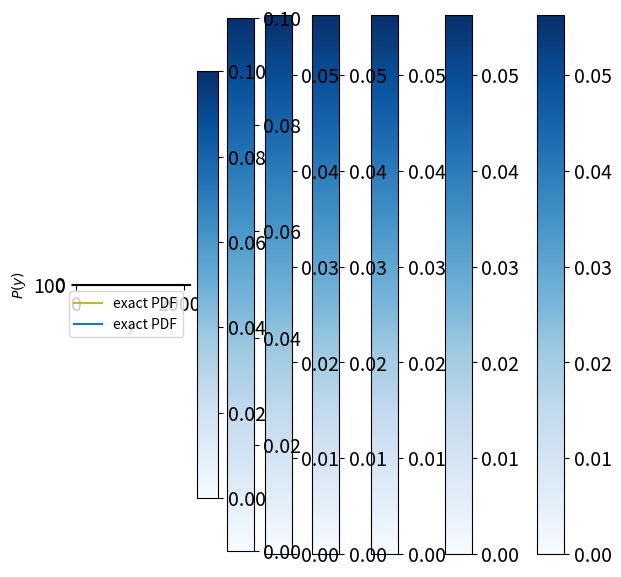

Recreate this plot in Python.
import numpy as np

import matplotlib 
%matplotlib inline
%config InlineBackend.figure_format='retina'
matplotlib.rcParams['figure.figsize'] = (10.0, 6.0)
matplotlib.rcParams['xtick.labelsize'] = 14.0
matplotlib.rcParams['ytick.labelsize'] = 14.0
import matplotlib.pyplot as plt

N=100000 # the more random samples we have, the more accurate our result is
x = np.random.uniform(-1.,1.,N)
y = np.random.uniform(-1.,1.,N)
r=np.sqrt(x*x+y*y)
plt.figure(figsize=(7,7))
plt.plot(x,y,'x')
plt.plot(x[r<1],y[r<1],'x')
plt.show()
print('2D:',4.*len(x[r<1])/len(x))

z = np.random.uniform(-1.,1.,N)
r=np.sqrt(x*x+y*y+z*z)
print('3D:',6.*len(x[r<1])/len(x))

t = np.random.uniform(-1.,1.,N)
r=np.sqrt(x*x+y*y+z*z+t*t)
print('4D:',np.sqrt(32.*len(x[r<1])/len(x)))

f = np.random.uniform(-1.,1.,N)
r=np.sqrt(x*x+y*y+z*z+t*t+f*f)
print('5D:',np.sqrt(60.*len(x[r<1])/len(x)))

def rng(m=2**32, a=1103515245, b=12345):
    """This function updates the (pseudo-)random number to a new one."""
    rng.current = (a*rng.current + b) % m
    return 1.*rng.current/m

rng.current = 101 #setting the random number seed
random_numbers = np.array([rng() for i in range(1000)]) #Draw a few random numbers
plt.hist(random_numbers,range=(0.,1.),bins=10) #plot them
plt.show()

np.random.seed(101)
random_numbers2 = np.random.random(1000)
plt.hist(random_numbers2,range=(0.,1.),bins=10)
plt.show()

np.random.seed(None)
print(np.random.random(1))
np.random.seed(10)
print(np.random.random(1))

xmin = -10. #set up an array of x-values
xmax = 10.
dx = 0.01
x = np.arange(xmin,xmax + dx,dx)

sigma = 2. #set the standard deviation of the Gaussian
P = 1./(2.*np.pi*sigma**2)**0.5*np.exp(-x**2/(2.*sigma**2)) #Gaussian PDF

plt.plot(x,P)
plt.xlabel(r'$x$')
plt.ylabel(r'$P(x)$')
plt.show()

from scipy.special import erf
CDF = 0.5*(1. + np.sign(x)*erf(np.abs(x/2**0.5/sigma))) #Gaussian CDF

plt.plot(x,CDF)
plt.xlabel(r'$x$')
plt.ylabel(r'CDF$(x)$')
plt.show()

from scipy.special import erfinv
y = np.arange(0.,1.+0.01,0.01)

def iCDF(y,sigma): #inverse CDF
    return 2**0.5*sigma*erfinv(2.*y - 1.)

iCDF_arr = iCDF(y,sigma)
plt.plot(y,iCDF_arr)
plt.xlabel(r'$y$')
plt.ylabel(r'$x$')
plt.show()

n = 2000 #Number of random samples to draw

yvals = np.random.uniform(0.,1.,n) #Draw uniformly distributed values for y
xvals = iCDF(yvals,sigma) #Convert these values to values of x

# 'normed' got changed to 'density'
# plt.hist(xvals,range=(-10,10),bins=20,normed=True) #plot a histogram for x
plt.hist(xvals,range=(-10,10),bins=20,density=True) #plot a histogram for x
plt.xlabel(r'$x$')
plt.ylabel(r'sample distribution')
plt.plot(x,P,label='exact PDF')
plt.legend()
plt.show()

print('zeroth order:', 1., (xvals**0).sum()/n)
print('first order:', 0., (xvals**1).sum()/n)
print('second order:', sigma**2, (xvals**2).sum()/n)
print('third order:', 0., (xvals**3).sum()/n)
print('fourth order:', 3.*sigma**4, (xvals**4).sum()/n)

xvals2 = np.random.normal(0.,sigma,n)

plt.hist(xvals2,range=(-10,10),bins=20,density=True) #plot a histogram for x
plt.xlabel(r'$x$')
plt.ylabel(r'sample distribution')
plt.plot(x,P,label='exact PDF')
plt.legend()
plt.show()

#Set up a two-dimensional grid for plotting purposes:
xvals = np.arange(-10,10.01,0.01)
yvals = np.arange(-10,10.01,0.01)
gridx, gridy = np.meshgrid(xvals,yvals)

#Define the two-dimensional Gaussian:
cov_xx = 6.
cov_yy = 1.5
cov_xy = 1.0
cov = np.array([[cov_xx,cov_xy],[cov_xy,cov_yy]])
invcov = np.linalg.inv(cov)

def twoDGauss(x,y,cov,invcov):
    det = np.linalg.det(cov)
    norm = 1./(2.*np.pi)/det**0.5
    return norm*np.exp(-0.5*(x*(invcov[0,0]*x + invcov[0,1]*y) + y*(invcov[1,0]*x + invcov[1,1]*y)))

#Evaluate the Gaussian at all grid points and plot it:
G = twoDGauss(gridx,gridy,cov,invcov)

plt.imshow(G,cmap=plt.cm.Blues,extent=[xvals.min(),xvals.max(),yvals.max(),yvals.min()])
plt.xlabel(r'$x$')
plt.ylabel(r'$y$')
plt.colorbar()
plt.show()

#Define drawing step:
def draw_sample():
    return np.random.uniform(-10,10,2) #two-dimensional uniform distribution

#Define the acceptance-rejection step:
c = 40.
D = 2 #dimension of the parameter space

def AcceptReject(c,D,P,*Pargs):
    """This function returns `True' if the sample is accepted and `False' if not. We use a
    variable-length argument list `*Pargs' to be able to use any probability function `P' that we
    might come up with"""
    Pval = P(*Pargs)
    proposalval = 1./20**D #The proposal density is 1/20*1/20
    prob = Pval/(c*proposalval)
    return np.random.choice([True,False],p=[prob,1.-prob])

#Draw some samples:
N = 10000 #number of samples to draw
count = 0 #count the accepted samples
samples = [] #store the accepted samples

for i in range(N):
    samp = draw_sample()
    acc = AcceptReject(c,D,twoDGauss,samp[0],samp[1],cov,invcov)
    if acc:
        count += 1
        samples.append(samp)
samples = np.array(samples)

plt.imshow(G,cmap=plt.cm.Blues,extent=[xvals.min(),xvals.max(),yvals.max(),yvals.min()])
plt.xlabel(r'$x$')
plt.ylabel(r'$y$')
plt.colorbar()
plt.plot(samples[:,0],samples[:,1],'.',color='red')
plt.show()
print('acceptance ratio:', 1.*count/N)

#Let's calculate some moments of the PDF:
samples = np.array(samples)
print('mean x:', np.mean(samples[:,0]))
print('mean y:', np.mean(samples[:,1]))
print('variance in x-direction:', np.mean(samples[:,0]**2))
print('variance in y-direction:', np.mean(samples[:,1]**2))
print('covariance of x and y:', np.mean(samples[:,0]*samples[:,1]))

#Define the D-dimensional Gaussian:
sigma = 2.
def DdimGauss(xvec,sigma,D):
    det = sigma**(2*D)
    norm = 1./(2.*np.pi)**(D/2.)/det**0.5
    return norm*np.exp(-0.5*np.dot(xvec,xvec/sigma**2))

#Define the drawing step:
def draw_sample_Ddim(D):
    return np.random.uniform(-10,10,D) #D-dimensional uniform distribution

#Draw some samples:
N = 10000 #number of samples to draw
count = 0 #count the accepted samples
samples = [] #store the accepted samples
D = 2

#Here we are cheating a bit: Since we know what the maximum of the D-dimensional PDF is, we can
#calculate the optimal value of c to use:
c = DdimGauss(np.zeros(D),sigma,D)*20.**D

for i in range(N):
    samp = draw_sample_Ddim(D)
    acc = AcceptReject(c,D,DdimGauss,samp,sigma,D)
    if acc:
        count += 1
        samples.append(samp)

print('acceptance ratio:', 1.*count/N)

#Set up a two-dimensional grid for plotting purposes:
xvals = np.arange(-10,10.01,0.01)
yvals = np.arange(-10,10.01,0.01)
gridx, gridy = np.meshgrid(xvals,yvals)

#Define the two-dimensional Gaussian:
cov_xx = 6.
cov_yy = 1.5
cov_xy = 1.0
cov = np.array([[cov_xx,cov_xy],[cov_xy,cov_yy]])
invcov = np.linalg.inv(cov)
def twoDGauss(samp,cov,invcov):
    x = samp[0]
    y = samp[1]
    det = np.linalg.det(cov)
    norm = 1./(2.*np.pi)/det**0.5
    return norm*np.exp(-0.5*(x*(invcov[0,0]*x + invcov[0,1]*y) + y*(invcov[1,0]*x + invcov[1,1]*y)))

#Evaluate the Gaussian at all grid points and plot it:
G = twoDGauss([gridx,gridy],cov,invcov)

plt.imshow(G,cmap=plt.cm.Blues,extent=[xvals.min(),xvals.max(),yvals.max(),yvals.min()])
plt.xlabel(r'$x$')
plt.ylabel(r'$y$')
plt.colorbar()
plt.show()

#Define the proposal step (we are using a symmetric Gaussian proposal density):
def proposal(oldsamp,sigmaprop,D):
    newsamp = oldsamp + np.random.normal(0.,sigmaprop,D)
    return newsamp

#Define the acceptance-rejection step (return the new sample and a boolean that tells us whether
#or not the new sample was accepted):
def accept(newsamp,oldsamp,paramrange,P,*Pargs):
    if not ((np.array([p1 - p2 for p1, p2 in zip(newsamp, np.transpose(paramrange)[:][0])])>0).all() \
            and (np.array([p1 - p2 for p1, p2 in zip(np.transpose(paramrange)[:][1],newsamp)])>0).all()):
        acc = False
        return acc, oldsamp # make sure the samples are in the desired range
    newprob = P(newsamp,*Pargs)
    oldprob = P(oldsamp,*Pargs)
    if newprob >= oldprob:
        acc = True
        return acc, newsamp
    else:
        prob = newprob/oldprob
        acc = np.random.choice([True,False],p=[prob,1.-prob])
        return acc, acc*newsamp + (1. - acc)*oldsamp #Note that this is either newsamp or oldsamp

#Define function that runs an entire chain:
def run_chain(steps,paramrange,sigmaprop,D,P,*Pargs):
    oldsamp=np.array([np.random.uniform(paramrange[d][0],paramrange[d][1]) for d in range(D)])#Draw a random starting point
    count = 0 #Count the number of accepted samples
    samples = [oldsamp] #Store all samples
    for i in range(steps):
        newsamp = proposal(oldsamp,sigmaprop,D) #Propose a new sample
        acc, newsamp = accept(newsamp,oldsamp,paramrange,P,*Pargs) #decide whether or not to accept it
        samples.append(newsamp) #Add the sample to the list of samples
        if acc:
            count += 1
        oldsamp = newsamp #Move to the new sample
    ar = 1.*count/steps #compute the acceptance ratio
    return np.array(samples), ar


#Run a chain:
np.random.seed(11)
Nsteps = 200 #number of steps to run the chain for
sigmaprop = 1 #width of the proposal distribution
D = 2 #dimension of the parameter space
samples, ar = run_chain(Nsteps,np.transpose(np.array([[-10]*D,[10]*D])),sigmaprop,D,twoDGauss,cov,invcov) #run the chain
print('acceptance ratio:', ar)

#Plot the chain on top of the 2D-density:
plt.imshow(G,cmap=plt.cm.Blues,extent=[xvals.min(),xvals.max(),yvals.max(),yvals.min()])
plt.xlabel(r'$x$')
plt.ylabel(r'$y$')
plt.colorbar()
plt.plot(samples[:,0],samples[:,1],'-',color='red')
plt.show()

#plot the x-values of the samples:
plt.plot(samples[:,0])
plt.xlabel(r'sample number')
plt.ylabel(r'$x$')
plt.show()

#use the plot to determine how many samples to throw out as "burn-in":
burnin = 50
non_burnin_samples = samples[burnin:]

#calculate the auto-correlation of the remaining samples:
xmean=(np.mean(non_burnin_samples[:,0]))
xvar=(np.var(non_burnin_samples[:,0]))
ACL=np.array([(((non_burnin_samples[h:,0]-xmean)*(non_burnin_samples[:-h,0]-xmean)).sum())/(len(non_burnin_samples[:,0])-h)/xvar for h in range(1,50)])                              

plt.plot(ACL)
plt.xlabel(r'difference in sample number')
plt.ylabel(r'correlation')
plt.show()

#use the plot to determine the correlation length between samples
corrlength = 20
independentsamples = non_burnin_samples[::corrlength]
print (independentsamples.shape)
print('effective acceptance ratio:', 1.*independentsamples.shape[0]/Nsteps)

#Plot only the independent samples:
plt.imshow(G,cmap=plt.cm.Blues,extent=[xvals.min(),xvals.max(),yvals.max(),yvals.min()])
plt.xlabel(r'$x$')
plt.ylabel(r'$y$')
plt.colorbar()
plt.plot(independentsamples[:,0],independentsamples[:,1],'.',color='red')
plt.show()

#Define a multimodal distribution (remember that the normalization doesn't matter):
def multimodal(samp,cov,invcov):
    x = samp[0]
    y = samp[1]
    return twoDGauss(samp,cov,invcov) + 0.1*np.exp(-0.5*((x-5.)**2 + (y-5)**2))

#Plot it:
mm = multimodal([gridx,gridy],cov,invcov)
plt.imshow(mm,cmap=plt.cm.Blues,extent=[xvals.min(),xvals.max(),yvals.max(),yvals.min()])
plt.xlabel(r'$x$')
plt.ylabel(r'$y$')
plt.colorbar()
plt.show()

#Run a chain:
np.random.seed(15) # first try this
#np.random.seed(11) # then try this.
Nsteps = 2000
sigmaprop = 1.0
D = 2
samples, ar = run_chain(Nsteps,np.transpose(np.array([[-10]*D,[10]*D])),sigmaprop,D,multimodal,cov,invcov)
print('acceptance ratio:', ar)

#Plot the chain on top of the 2D-density:
plt.imshow(mm,cmap=plt.cm.Blues,extent=[xvals.min(),xvals.max(),yvals.max(),yvals.min()])
plt.xlabel(r'$x$')
plt.ylabel(r'$y$')
plt.colorbar()
plt.plot(samples[:,0],samples[:,1],'-',color='red')
plt.show()

independent_samples = samples[50::25] #remove burn-in phase and correlated samples

x_values = independent_samples[:,0]

plt.hist(x_values,range=(-10,10),bins=40,density=True)
plt.xlabel(r'$x$')
plt.ylabel(r'$P(x)$')
plt.show()

y_values = independent_samples[:,1]

plt.hist(y_values,range=(-10,10),bins=40,density=True)
plt.xlabel(r'$y$')
plt.ylabel(r'$P(y)$')
plt.show()

#Standard deviation in each direction for the D-dimensional Gaussian:
sigma = 2.

#Run a chain:
np.random.seed(15)
D = 10
Nsteps = 2000
sigmaprop = 1.0
samples, ar = run_chain(Nsteps,np.transpose(np.array([[-10]*D,[10]*D])),sigmaprop,D,DdimGauss,sigma,D)
print('acceptance ratio:', ar)

print('dimension of the samples:', samples[0].shape)

#Plot the first dimension of the samples:
plt.plot(samples[:,0])
plt.xlabel(r'sample number')
plt.ylabel(r'$x$')
plt.show()

#Simulate a set of Nobs observations:
Nobs = 10
sigma = 0.5 #the standard deviation of the Gaussian noise
x = 2. #fix the true values of the two parameters
y = 4.*2.*np.pi/Nobs
print(y)
#Draw noise realizations:
np.random.seed(10)
n = np.random.normal(0.,sigma,Nobs)

#Observation times
t = np.arange(Nobs)

#Generate a data set:
d = x*np.cos(y*t) + n

plt.plot(d,'x')
plt.plot(d)
plt.show()

#Define the likelihood (which is proportional to the posterior, since we are assuming flat priors):
def likelihood(samp,d,t):
    x = samp[0]
    y = samp[1]
    
    res = (d-x*np.cos(y*t))**2 
    
    return np.exp(-0.5*(res.sum()/sigma**2))

np.random.seed(10)
#np.random.seed(None)
Nsteps = 20000
sigmaprop = 0.2
D=2
samples, ar = run_chain(Nsteps,np.array([[0,5],[0,np.pi]]),sigmaprop,D,likelihood,d,t)

print('acceptance ratio:', ar)
plt.plot(samples[:,0],samples[:,1],'x',color='red')
plt.xlabel(r'$x$')
plt.ylabel(r'$y$')
plt.show()


plt.plot(samples[:,0])
plt.show()

plt.plot(samples[:,1])
plt.show()

x_values = samples[:,0]

plt.hist(x_values,range=(0,5),bins=20,density=True)
plt.xlabel(r'$x$')
plt.ylabel(r'$P(x)$')
plt.show()

y_values = samples[:,1]

plt.hist(y_values,range=(0,np.pi),bins=40,density=True)
plt.xlabel(r'$y$')
plt.ylabel(r'$P(y)$')
plt.show()

